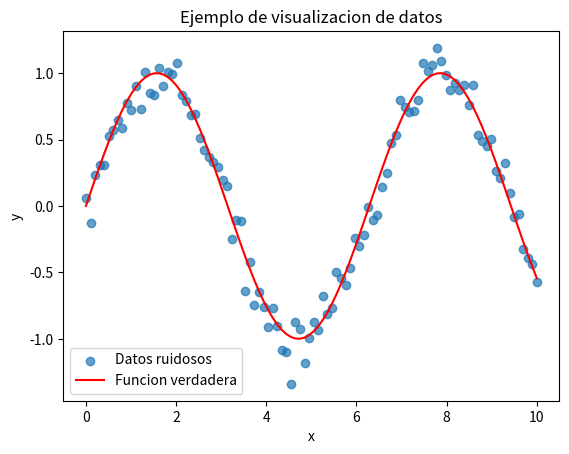

Here is the Python script that generated this plot:
import numpy as np
import matplotlib.pyplot as plt

# Generar datos de ejemplo
x = np.linspace(0, 10, 100)
y = np.sin(x) + np.random.normal(scale=0.1, size=len(x))

plt.figure()
plt.scatter(x, y, alpha=0.7, label="Datos ruidosos")
plt.plot(x, np.sin(x), color='red', label='Funcion verdadera')
plt.xlabel('x')
plt.ylabel('y')
plt.title('Ejemplo de visualizacion de datos')
plt.legend()
plt.show()
